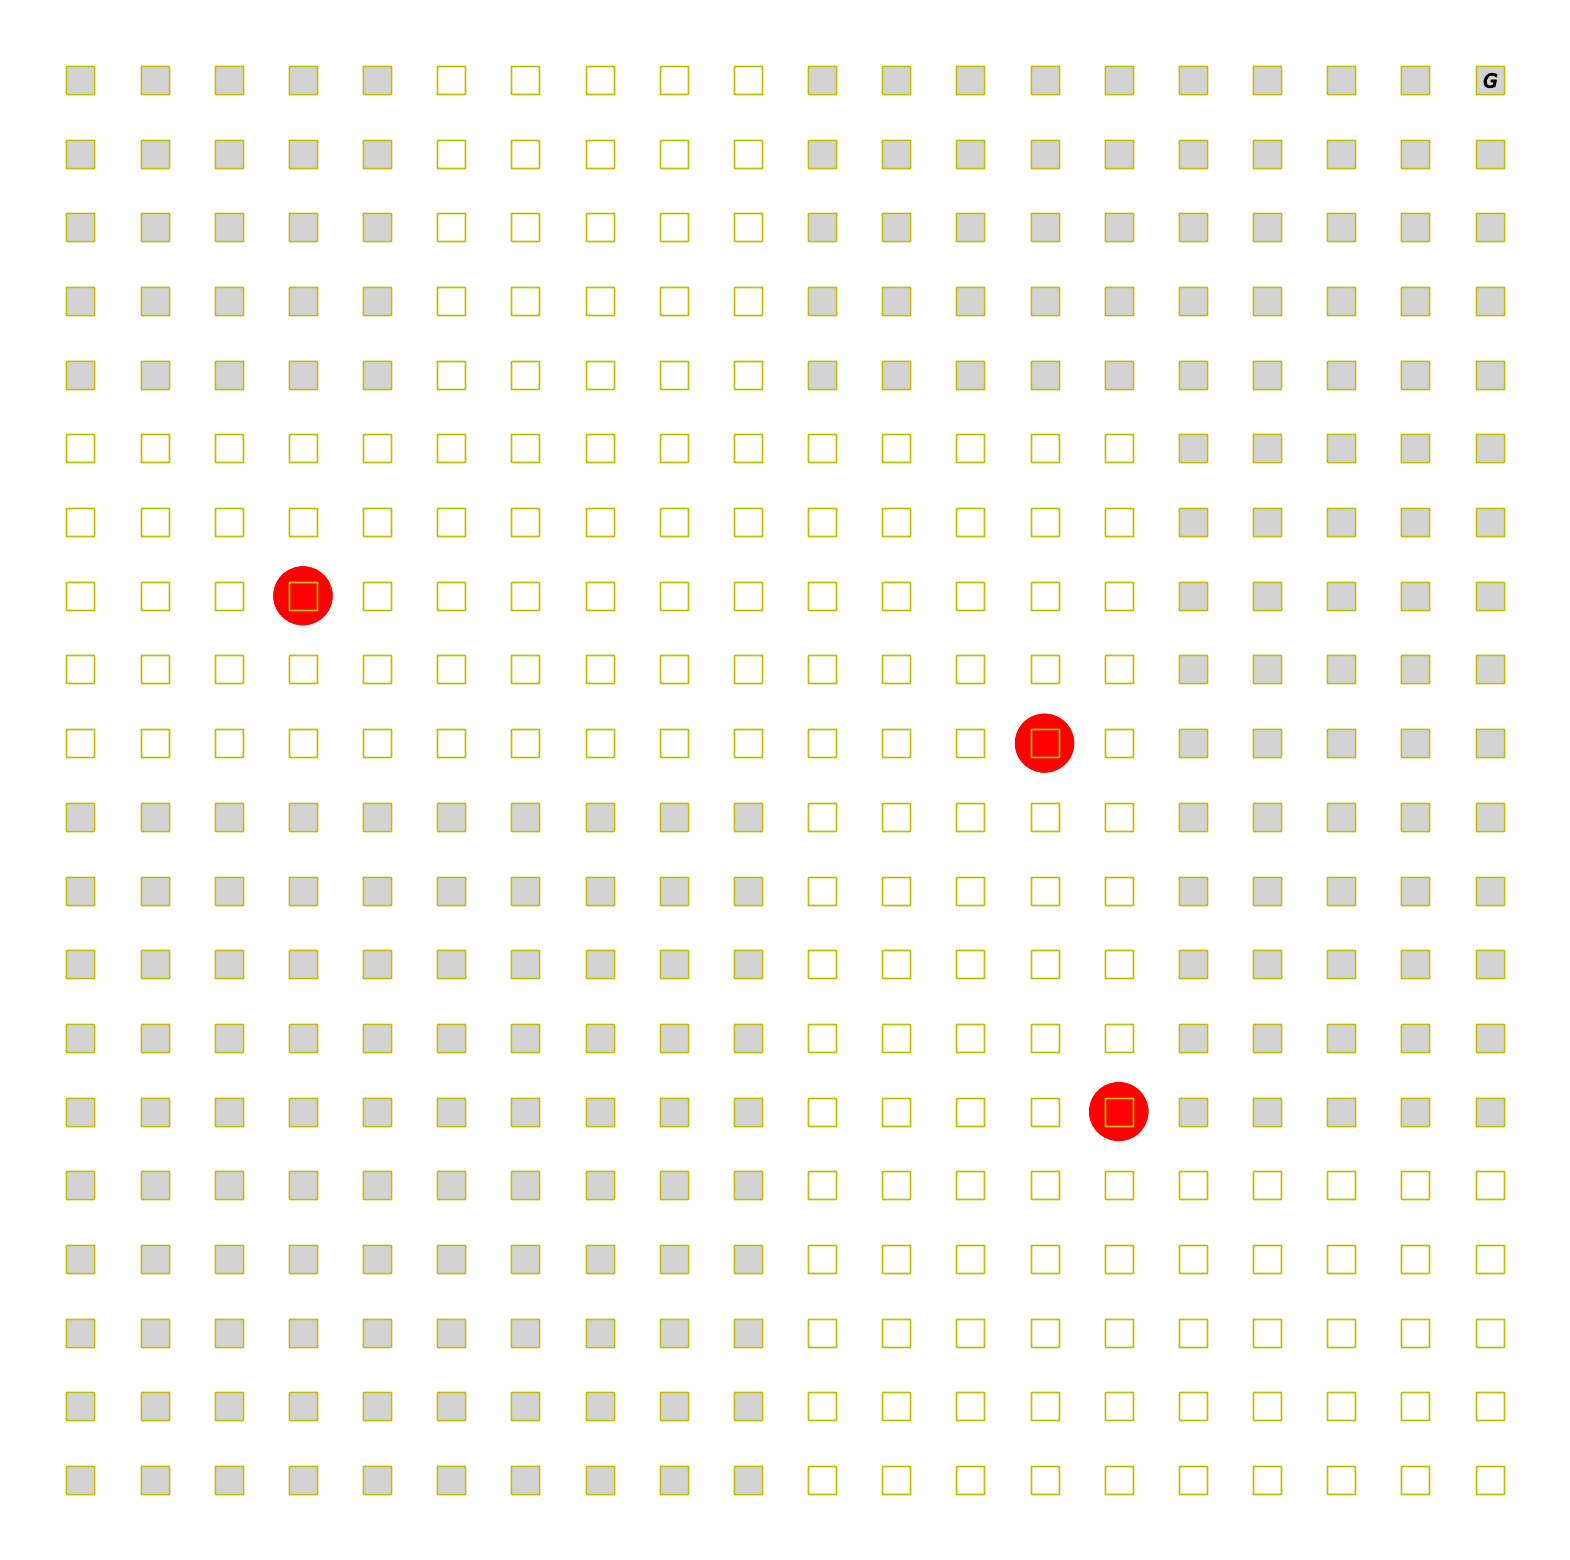

The matplotlib source for this figure:
import numpy as np
import matplotlib.pyplot as plt
import matplotlib.animation as animation
import random

#%matplotlib

sample_size = 10
grid_size = 20
subgrid_size = int(grid_size/4)

def split(arr, size):
    arrs = []
    while(len(arr) > size):
        pice = arr[:size]
        arrs.append(pice)
        arr = arr[size:]
    arrs.append(arr)
    return arrs

class sample:
    def __init__(self):
        self.coordinates = [np.random.randint(0, grid_size), np.random.randint(0, grid_size)]
        
    def set_coorditnates(self, coordinates):
        self.coordinates = coordinates
        
    def get_coordinates(self):
        return self.coordinates

class robot:
    
    def __init__(self):
        self.particles = []
        self.weights = []
        for i in range(sample_size):
            #sample_coords = [np.random.randint(0, grid_size), np.random.randint(0, grid_size)]
            #mySample.set_coorditnates(sample_coords)
            self.particles.append(sample())
            self.weights.append(1/sample_size)
        
        
    
    def sense(self, world, robo_index):
        robots = world.get_robot_locations()
        colors = world.get_grid_color()
        robot = robots[robo_index]
        robo_color = colors[robot[0]][robot[1]]
        for sample_i, sample_ in enumerate(self.particles):
            print("Iteration: ", sample_i)
            print("For a robot: ", sample_.get_coordinates())
            print("Particles length: ", len(self.particles))
            if robo_color == colors[sample_.get_coordinates()[0]][sample_.get_coordinates()[1]]:
                self.weights[sample_i] = 0.9
            else:
                self.weights[sample_i] = 0.1
            if [sample_.get_coordinates()[0],sample_.get_coordinates()[1]] == [grid_size-1, grid_size-1]:
                self.weights[sample_i] = 1
            
        print("Loop ended. Weights: ", self.weights)
        self.weights = np.divide(self.weights, sum(self.weights))
        
        
    def resample(self):
        new_sample = []
        print("Old sample:", self.particles)
        
        new_sample=np.random.choice(a=self.particles,size=len(self.particles),replace=False, p=self.weights)
        self.particles = new_sample
        print("New sample:", self.particles)
        return self.particles
        
        
    def policy(self):
        
        x_sum = 0
        y_sum = 0
        for part in self.particles:
            x_sum += part.get_coordinates()[0]
            y_sum += part.get_coordinates()[1]
        return [int(x_sum/(2*len(self.particles))), int(y_sum/(2*len(self.particles)))]
    

class world:
    
    def __init__(self, size, region_size):
        self.x=[]
        self.y=[]
        self.grid_colors=[[0 for x in range(grid_size)] for y in range(grid_size)]
        self.robot_locations=[]
        for p in range(0,grid_size,subgrid_size):
            for k in range(0,grid_size,subgrid_size):
                choose_color = np.random.randint(0,2)
                for i in range(0+p, 5+p):
                    for j in range(0+k, 5+k):
                        self.x.append(i)
                        self.y.append(j)
                        self.grid_colors[i][j]= "W" if choose_color == 0 else "B"
        self.robots=[robot(),robot(),robot()]
        for k in range(len(self.robots)):
            self.robot_locations.append([np.random.randint(0,grid_size),np.random.randint(0,grid_size)])
            
    def get_grid_color(self):
        return self.grid_colors
    
    def get_coordinates(self):
        return [self.x, self.y]
    
    def update_moves(self):
        for index, loc in enumerate(self.robot_locations):
            self.robot_locations[index][0] = self.robot_locations[index][0] + self.robots[index].policy()[0] + round(random.gauss(0, 1))
            self.robot_locations[index][1] = self.robot_locations[index][1] + self.robots[index].policy()[1] + round(random.gauss(0, 1))
            self.robot_locations[index][0] %= grid_size
            self.robot_locations[index][1] %= grid_size
    
    def get_robot_locations(self):
        return self.robot_locations   
        
myWorld = world(grid_size, subgrid_size)
grid_coords=myWorld.get_coordinates()
coords = myWorld.get_grid_color()

            

fig = plt.figure(figsize=(grid_size,grid_size))
ax = plt.axes()
plt.plot(grid_coords[0],grid_coords[1], 'sy', markersize=20, mfc='none')

rob_plots=[]
for i in range(grid_size):
    for j in range(grid_size):
        plt.plot(i, j, 'sy', markersize=20, mfc=('none' if coords[i][j] == "B" else '#d3d3d3'))

def plot_init():

    #r1 = plt.plot(myWorld.get_robot_locations()[0][0],myWorld.robot_locations[0][1], '#000000', marker="$R$", markersize=10) 
    #r2 = plt.plot(myWorld.get_robot_locations()[1][0],myWorld.robot_locations[1][1], '#0800ff', marker="$R$", markersize=10) 
    #r3 = plt.plot(myWorld.get_robot_locations()[2][0],myWorld.robot_locations[2][1], '#ff0000', marker="$R$", markersize=10) 

    for i in range(len(myWorld.robots)):
        circle = plt.Circle((myWorld.get_robot_locations()[i][0],myWorld.robot_locations[i][1]),radius=0.4,fc='r')
        rob_plots.append(circle)
        ax.add_patch(circle)
    
    return rob_plots

              
def animate(frame):
    number_string = str(frame).zfill(len(str(200)))
    for index, robot in enumerate(myWorld.robots):
        robot.sense(myWorld, index)
        robot.resample()
        
    print(frame)
    myWorld.update_moves()
    

    for index, robo in enumerate(rob_plots):
        robo.center = (myWorld.get_robot_locations()[index][0], myWorld.get_robot_locations()[index][1])

    

    #r1 = plt.plot(myWorld.get_robot_locations()[0][0],myWorld.robot_locations[0][1], '#000000', marker="$R$", markersize=10) 
    #r2 = plt.plot(myWorld.get_robot_locations()[1][0],myWorld.robot_locations[1][1], '#0800ff', marker="$R$", markersize=10) 
    #r3 = plt.plot(myWorld.get_robot_locations()[2][0],myWorld.robot_locations[2][1], '#ff0000', marker="$R$", markersize=10) 
    
    ax.set_title('t = ' + number_string)
    return rob_plots

ani = animation.FuncAnimation(fig, animate, init_func=plot_init, frames=200,interval=1000, blit=True)  

plt.plot(grid_size-1, grid_size-1, '#000000', marker="$G$", markersize=10)
plt.axis('off')
plt.show()
